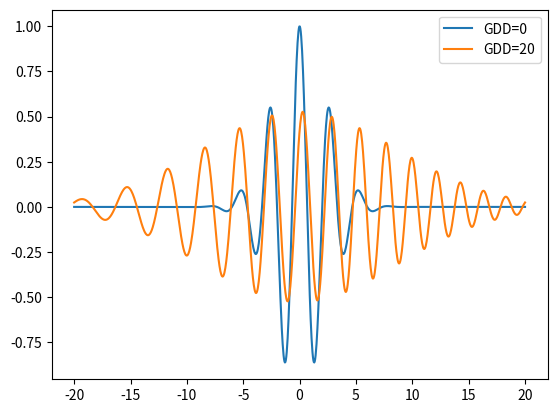

Write the Python code that produced this figure.
# -*- coding: utf-8 -*-
"""
Created on Thu Nov 28 11:55:57 2019

[redacted]
"""

import numpy as np
import matplotlib.pylab as plt

def efield_time_domain(t, amp, om0, dom, t0, gdd, cep):
    """ returns time domain e_efield (real)
    t is time axis
    amp is pulse amplitude
    om0 is centre frequency
    dom is bandwidth
    t0 is time offset
    gdd is group delay dispersion (in units of time^2)
    cep is carrier envelop phase
    """
    
    q = ( np.log(4)/dom **2 + 0.5 * 1j * gdd )**0.5
    return np.real(amp * np.log(4)**0.5 * np.exp(-0.25*(t-t0)**2/q**2) * np.exp(1j*om0*(t-t0) + 1j*cep)/(dom*q))

c = 300 # nm/fs
lam0 = 800 # nm
tau = 4 # fs, for TL pulse

amp = 1
om0 = 2 * np.pi * c/lam0 # centre frequency
dom = 2 * np.pi * 0.441/tau # bandwidth of TL Gaussian pulse with fwhm = tau
t0 = 0
cep = 0

t = np.linspace(-20, 20, 1000)

gdd = 0
eft = efield_time_domain(t, amp, om0, dom, t0, gdd, cep)
plt.plot(t, eft, label="GDD=0")



gdd = 20
eft = efield_time_domain(t, amp, om0, dom, t0, gdd, cep)
plt.plot(t, eft, label="GDD="+str(gdd))
plt.legend()
plt.show()


